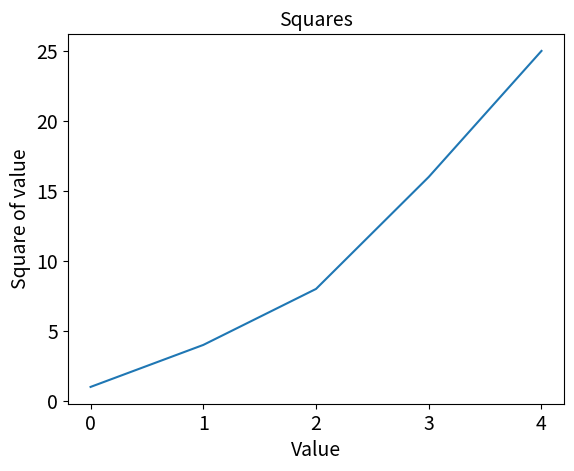

Recreate this plot in Python.
import matplotlib.pyplot as plt

squares = [1, 4, 8, 16, 25]

fig, ax = plt.subplots()
# Increase the line width
ax.plot(squares)

#set the title and label for  the y and x axis
ax.set_title("Squares", fontsize =14)
ax.set_xlabel("Value", fontsize = 14)
ax.set_ylabel("Square of value", fontsize = 14)

#set the size of tick labesls

ax.tick_params(labelsize = 14)

plt.show()


